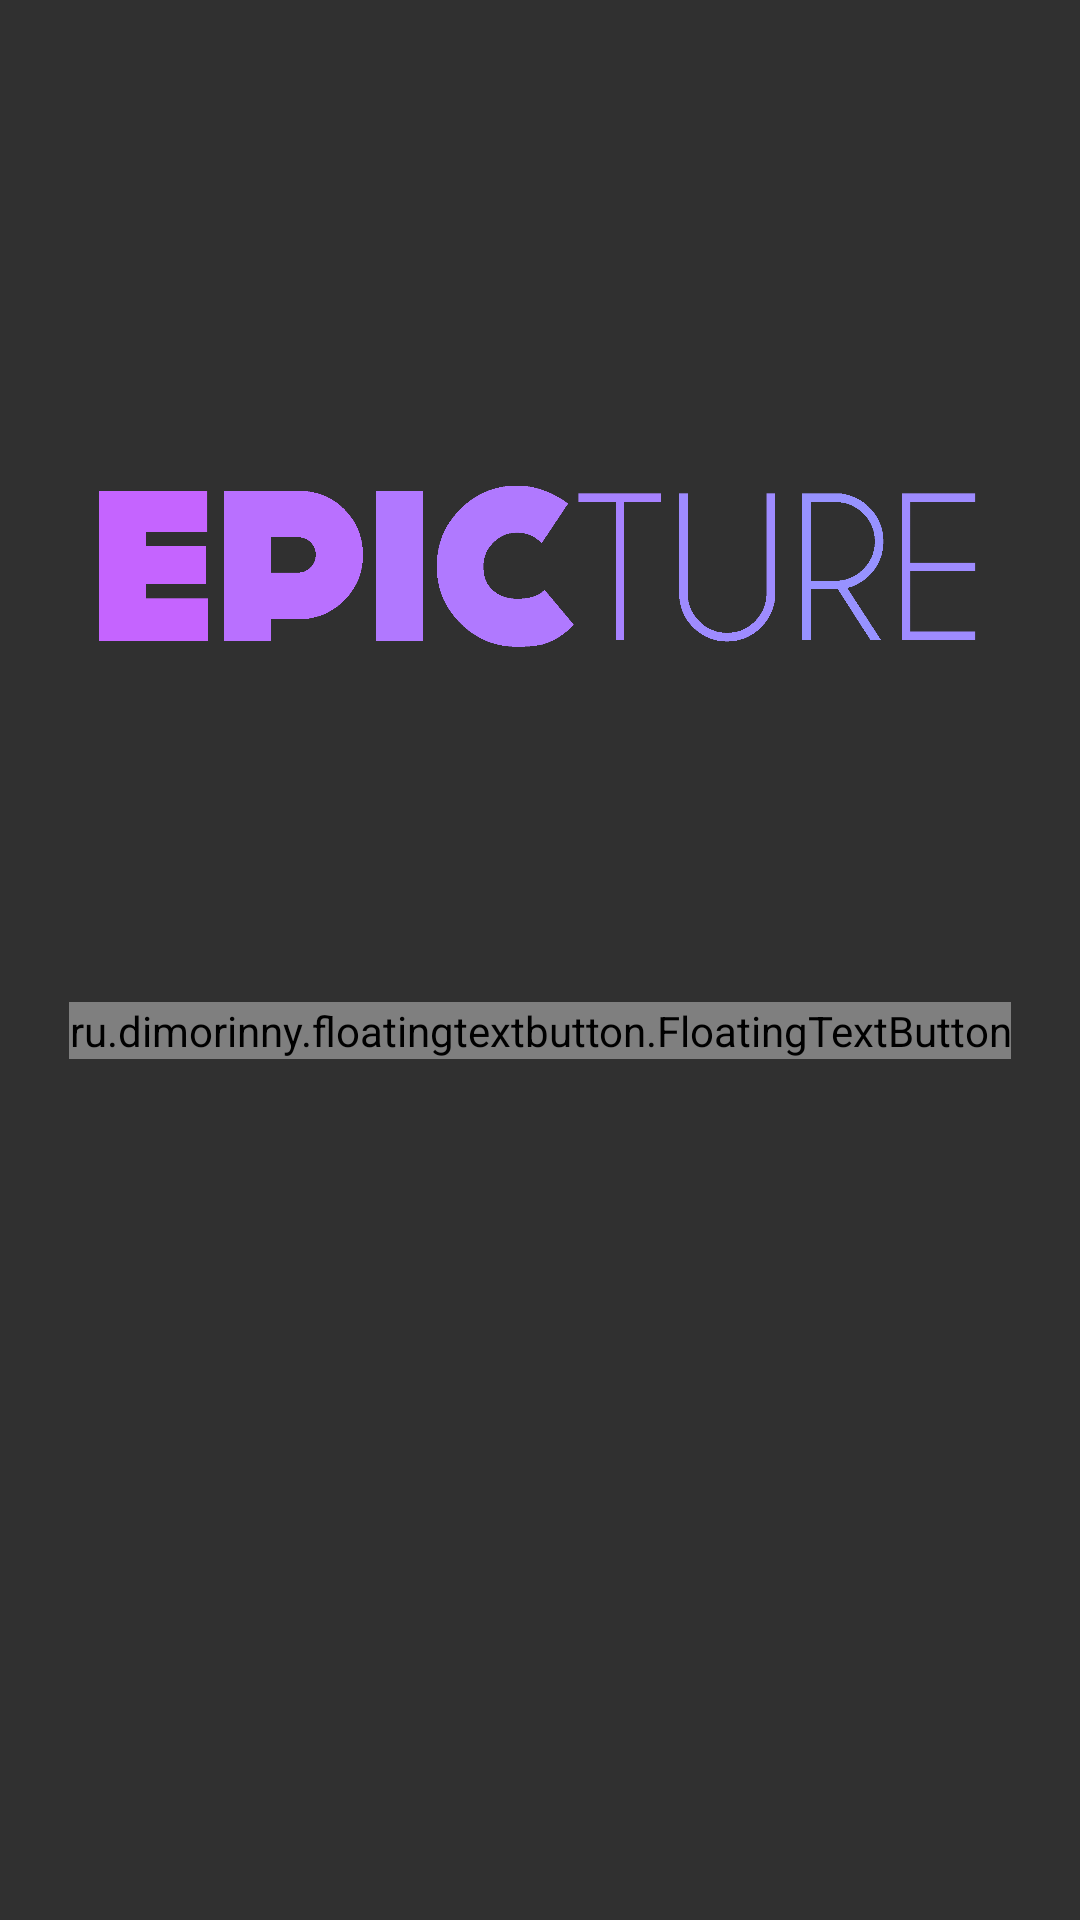

Produce the Android XML layout that renders to this screen, including the resource entries it uses.
<!-- AndroidManifest.xml: application theme AppTheme -->
<!-- res/layout/activity_no_auth.xml -->
<?xml version="1.0" encoding="utf-8"?>

<androidx.constraintlayout.widget.ConstraintLayout xmlns:android="http://schemas.android.com/apk/res/android"
    xmlns:app="http://schemas.android.com/apk/res-auto"
    xmlns:tools="http://schemas.android.com/tools"
    android:layout_width="match_parent"
    android:layout_height="match_parent"
    tools:context="com.appdev.epitech.epicture.NoAuthActivity">

    <ImageView
        android:id="@+id/imgurLogoAuth"
        android:layout_width="match_parent"
        android:layout_height="100pt"
        android:layout_marginStart="32dp"
        android:layout_marginTop="80dp"
        android:layout_marginEnd="32dp"
        android:contentDescription="@string/authenticate_button"
        android:src="@drawable/main_logo"
        app:layout_constraintEnd_toEndOf="parent"
        app:layout_constraintHorizontal_bias="0.0"
        app:layout_constraintStart_toStartOf="parent"
        app:layout_constraintTop_toTopOf="parent" />

    <ru.dimorinny.floatingtextbutton.FloatingTextButton
        android:id="@+id/authButton"
        android:layout_width="wrap_content"
        android:layout_height="wrap_content"
        android:layout_gravity="center_horizontal|bottom"
        android:layout_marginStart="8dp"
        android:layout_marginTop="48dp"
        android:layout_marginEnd="8dp"
        app:floating_background_color="@color/green"
        app:floating_left_icon="@drawable/imgur_icon"
        app:floating_title="@android:drawable/ic_lock_lock"
        app:floating_title_color="@android:color/white"
        app:layout_behavior="ru.dimorinny.floatingtextbutton.behavior.SnackbarBehavior"
        app:layout_constraintEnd_toEndOf="parent"
        app:layout_constraintStart_toStartOf="parent"
        app:layout_constraintTop_toBottomOf="@+id/imgurLogoAuth"
        tools:floating_title="Connect" />


</androidx.constraintlayout.widget.ConstraintLayout>
<!-- resources referenced by this layout -->
<resources>
  <color name="green">#1bb66e</color>
  <!-- drawable main_logo: png bitmap (drawable, 20669 bytes) -->
  <string name="authenticate_button">Button for connection with imgur</string>
  <style name="AppTheme" parent="Theme.MaterialComponents.NoActionBar">
          <item name="android:windowNoTitle">true</item>
          <item name="android:windowActionBar">false</item>
          <item name="colorPrimary">@color/colorPrimary</item>
          <item name="colorPrimaryDark">@color/colorPrimaryDark</item>
          <item name="colorAccent">@color/colorAccent</item>
          <item name="mfc_theme_background">@color/corDefundo</item>
          <item name="mfc_theme_foreground">@color/colorPrimary</item>
          <item name="mfc_theme_title">@color/cinzaEscuro</item>
          <item name="mfc_theme_breadcrumb">@color/azulClaro</item>
          <item name="mfc_theme_toolbox">@color/colorPrimary</item>
          <item name="mfc_theme_search_text">@color/cinzaEscuro</item>
          <item name="mfc_theme_search_hint">@color/cinzaClaro</item>
          <item name="mfc_theme_status">@color/colorPrimary</item>
          <item name="mfc_theme_file_icon">@color/colorPrimary</item>
          <item name="mfc_theme_file_name">@color/colorPrimary</item>
          <item name="mfc_theme_file_information">@color/colorAccent</item>
          <item name="mfc_theme_file_flag">@color/cinzaClaro</item>
          <item name="mfc_theme_file_asterisk">@color/amarelo</item>
          <item name="mfc_theme_checkbox">@color/colorAccent</item>
          <item name="mfc_theme_cancel_button">@color/colorAccent</item>
          <item name="mfc_theme_ok_button">@color/colorAccent</item>
          <item name="mfc_theme_create_folder_button">@color/verde</item>
          <item name="preferenceTheme">
              @style/PreferenceThemeOverlay.v14.Material
          </item>
      </style>
  <color name="colorPrimary">#FF4081</color>
  <color name="colorPrimaryDark">#eeeeee</color>
  <color name="colorAccent">#FF4081</color>
</resources>
